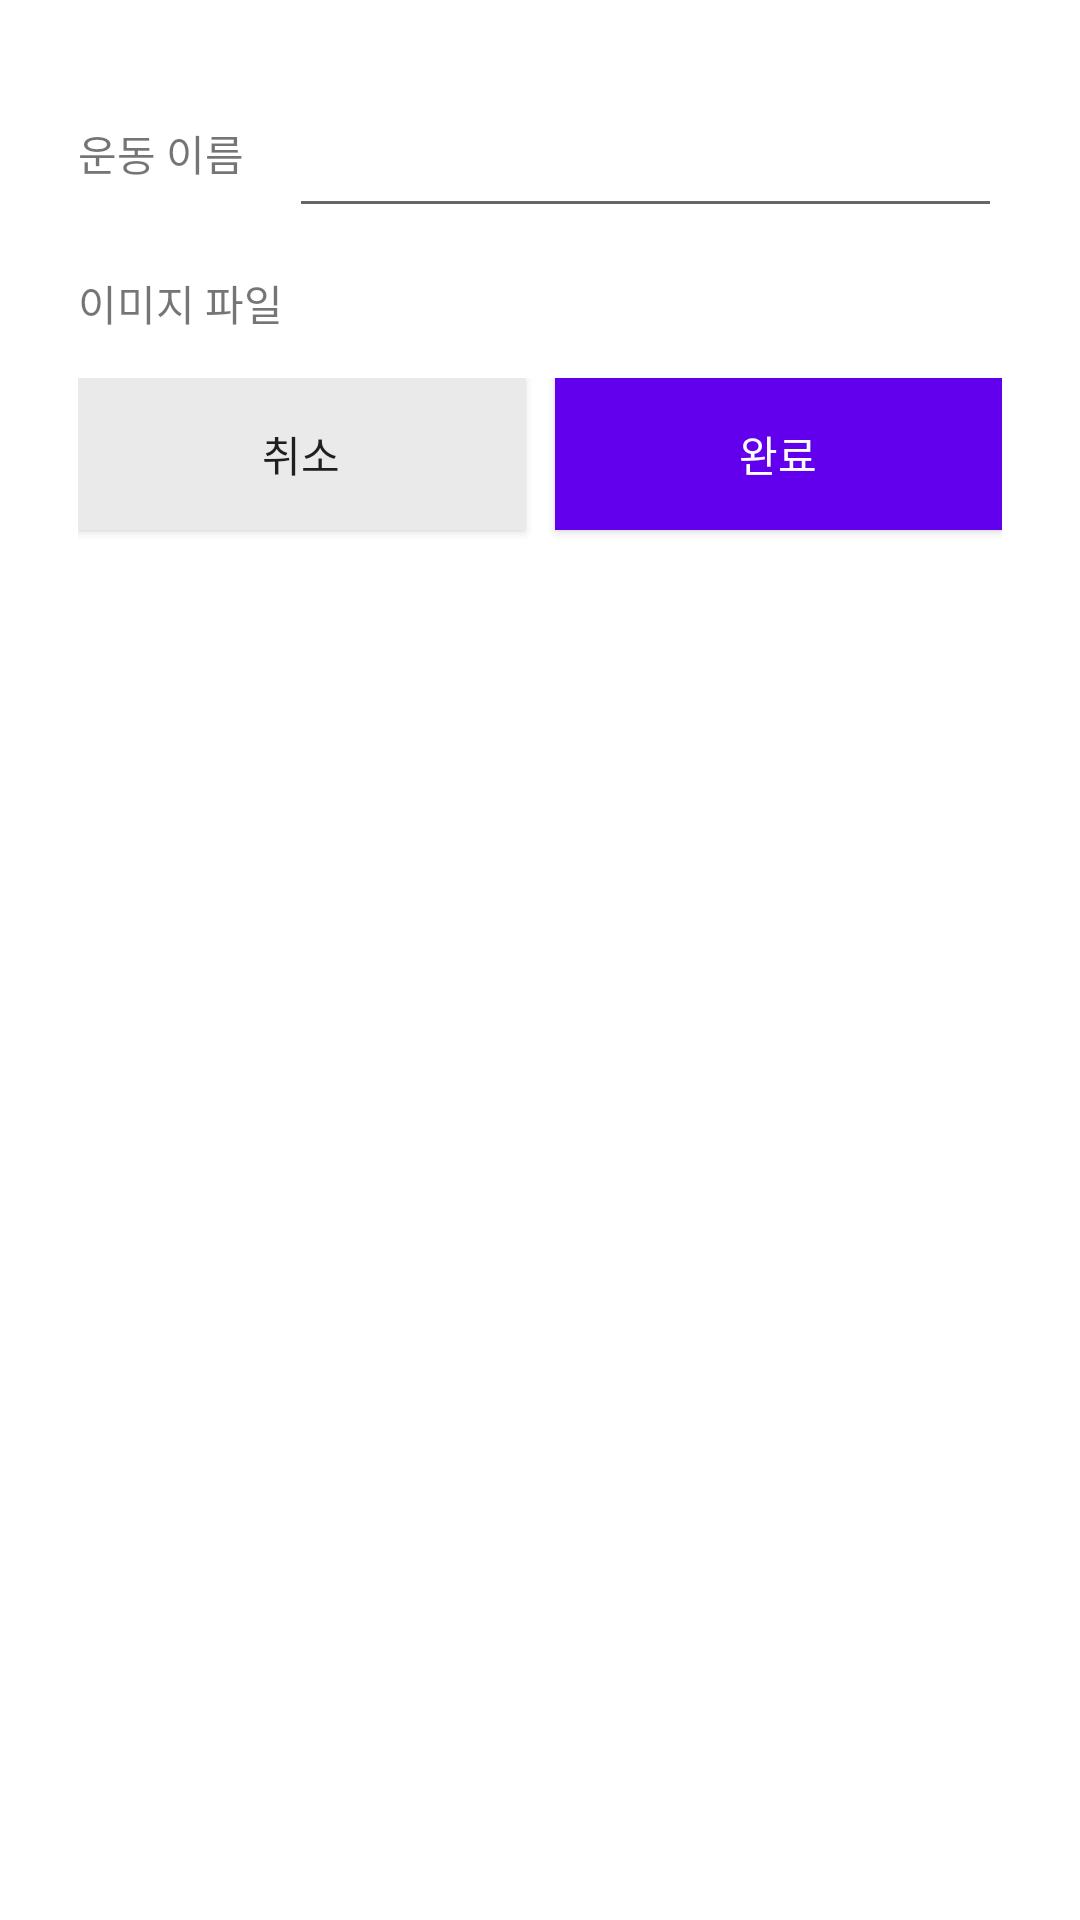

Reconstruct the res/layout file that produces this screen, plus the resources it refers to.
<!-- AndroidManifest.xml: activity theme DialogTheme -->
<!-- res/layout/activity_add_workout.xml -->
<?xml version="1.0" encoding="utf-8"?>
<LinearLayout
    xmlns:android="http://schemas.android.com/apk/res/android"
    android:layout_width="match_parent"
    android:layout_height="match_parent"
    android:orientation="vertical"
    android:padding="10dp">

    

    <LinearLayout
        android:layout_width="match_parent"
        android:layout_height="wrap_content"
        android:gravity="center"
        android:orientation="horizontal">
        <TextView
            android:layout_width="wrap_content"
            android:layout_height="wrap_content"
            android:text="운동 이름"/>
        <EditText
            android:id="@+id/edittext_workout_name"
            android:layout_width="wrap_content"
            android:layout_height="50dp"
            android:layout_weight="1"
            android:layout_marginLeft="15dp"/>
    </LinearLayout>

    <LinearLayout
        android:layout_width="match_parent"
        android:layout_height="50dp"
        android:layout_gravity="center"
        android:gravity="center"
        android:orientation="horizontal">
        <TextView
            android:layout_width="wrap_content"
            android:layout_height="wrap_content"
            android:text="이미지 파일"/>
        <TextView
            android:id="@+id/tv_file_name"
            android:layout_width="wrap_content"
            android:layout_height="wrap_content"
            android:textColor="@color/colorAccent"
            android:layout_marginLeft="10dp"
            android:lines="2"
            android:ellipsize="end"
            android:layout_weight="1"/>
        <ImageView
            android:id="@+id/img_photo"
            android:layout_width="wrap_content"
            android:layout_height="wrap_content"
            android:src="@drawable/baseline_insert_photo_black_48dp"/>

    </LinearLayout>

    <LinearLayout
        android:layout_width="match_parent"
        android:layout_height="wrap_content"
        android:layout_gravity="center"
        android:gravity="center"
        android:orientation="horizontal">
        <Button
            android:id="@+id/button_cancel"
            android:layout_width="wrap_content"
            android:layout_height="wrap_content"
            android:layout_marginTop="10dp"
            android:text="취소"
            android:layout_weight="1"
            android:background="#EAEAEA"
            android:gravity="center"
            android:layout_gravity="right"
            android:padding="15dp"
            android:layout_marginRight="10dp"/>
        <Button
            android:id="@+id/button_complete"
            android:layout_width="wrap_content"
            android:layout_height="wrap_content"
            android:layout_weight="1"
            android:layout_marginTop="10dp"
            android:text="완료"
            android:background="@color/colorAccent"
            android:textColor="@color/white"
            android:gravity="center"
            android:layout_gravity="right"
            android:padding="15dp"/>
    </LinearLayout>
</LinearLayout>
<!-- resources referenced by this layout -->
<resources>
  <color name="colorAccent">#6200EE</color>
  <color name="white">#ffffff</color>
  <style name="DialogTheme" parent="Theme.AppCompat.Light.Dialog.Alert">
          
          <item name="colorPrimary">#6C7476</item>
          <item name="colorPrimaryDark">#000000</item>
          <item name="colorAccent">#6200EE</item>
      </style>
</resources>
